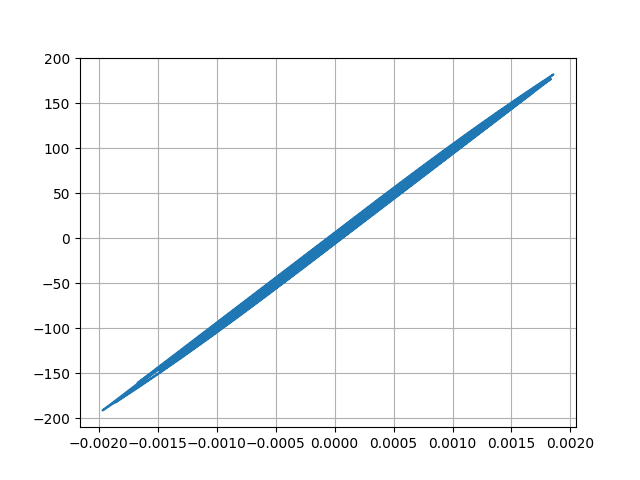

Source data for this figure (header and first rows):
Desplacment, Force
0.0, 0.0
-5.771067365508951e-07, -0.05771
-1.7440618304707614e-06, -0.1744
-2.5313274089409982e-06, -0.2531
-2.4418859631190677e-06, -0.2442
-1.6807071378207516e-06, -0.1681
-9.475605612309473e-07, -0.09476
-9.493303736876228e-07, -0.09493
-1.848203410465409e-06, -0.1848
-3.148696014035856e-06, -0.3149
-3.947224536252363e-06, -0.3947
-3.3356574427423868e-06, -0.3336
-7.972040814296904e-07, -0.07972
3.5582781553145765e-06, 0.3558
9.063445599792414e-06, 0.9063
1.500221915716575e-05, 1.5
2.0979067321380797e-05, 2.098
2.6929680634420785e-05, 2.693
3.2868696733081796e-05, 3.287
3.865233734094741e-05, 3.865
4.393816247676418e-05, 4.394
4.806482425801034e-05, 4.806
5.032128767424392e-05, 5.032
5.035528411843438e-05, 5.035
4.8486862461978926e-05, 4.848
4.551733390106796e-05, 4.552
4.2251774349366643e-05, 4.225
3.9388755766922335e-05, 3.939
3.7281569969498855e-05, 3.728
3.597597991093081e-05, 3.597
3.529585774231617e-05, 3.529
3.474106362722739e-05, 3.474
3.351179897067588e-05, 3.351
3.0870503667664366e-05, 3.087
2.6470473423823956e-05, 2.647
2.034188487009076e-05, 2.034
1.290268609346101e-05, 1.29
4.583346265919207e-06, 0.4581
-4.31819036451387e-06, -0.432
-1.350995800535048e-05, -1.351
-2.2622334533577168e-05, -2.262
-3.098884143616843e-05, -3.099
-3.7817545993673e-05, -3.782
-4.2625310601576244e-05, -4.263
-4.583081841727751e-05, -4.583
-4.830708775064025e-05, -4.831
-5.102562002131691e-05, -5.103
-5.475916750456164e-05, -5.476
-5.968360694980548e-05, -5.968
-6.614385234665473e-05, -6.614
-7.476223006327757e-05, -7.476
-8.602978103140387e-05, -8.602
-9.974988567709483e-05, -9.974
-0.0001144, -11.44
-0.0001274, -12.74
-0.000136, -13.59
-0.0001386, -13.85
-0.0001351, -13.51
-0.000127, -12.69
-0.000116, -11.6
... 2,941 more rows
